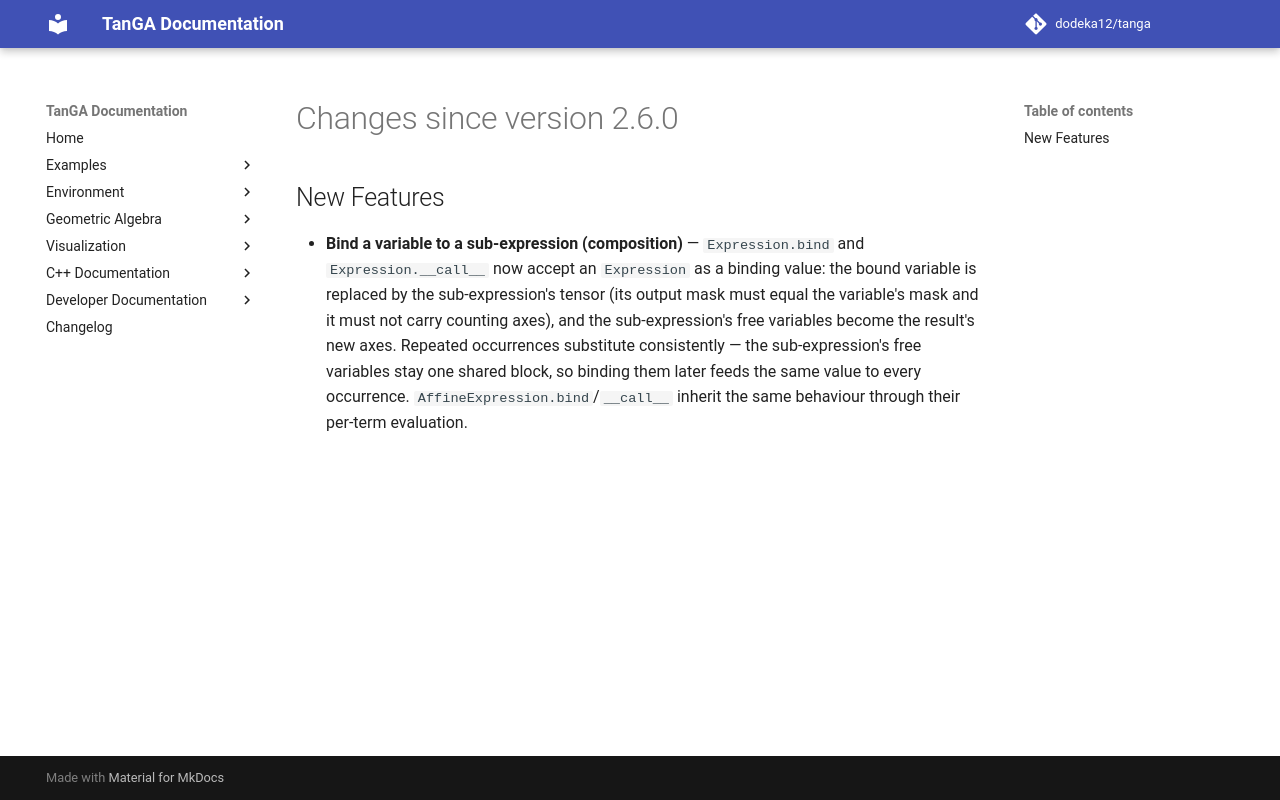

repository: dodeka12/tanga · page: v2.28.0-rc2/changelog/2026/09/17_131377c00/index.html · generator: mkdocs

# Changes since version 2.6.0

## New Features
- **Bind a variable to a sub-expression (composition)** — `Expression.bind`
  and `Expression.__call__` now accept an `Expression` as a binding value:
  the bound variable is replaced by the sub-expression's tensor (its output
  mask must equal the variable's mask and it must not carry counting axes),
  and the sub-expression's free variables become the result's new axes.
  Repeated occurrences substitute consistently — the sub-expression's free
  variables stay one shared block, so binding them later feeds the same value
  to every occurrence.  `AffineExpression.bind`/`__call__` inherit the same
  behaviour through their per-term evaluation.
